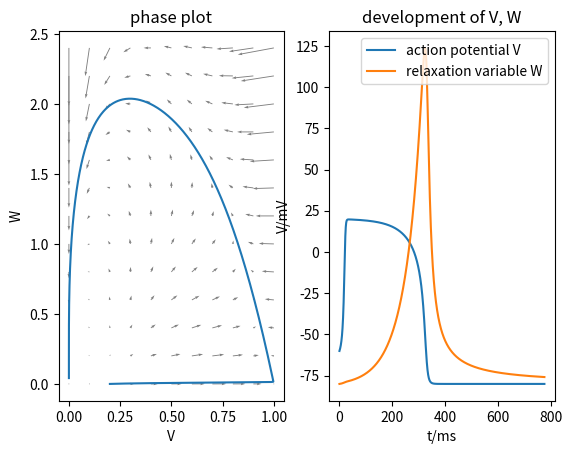
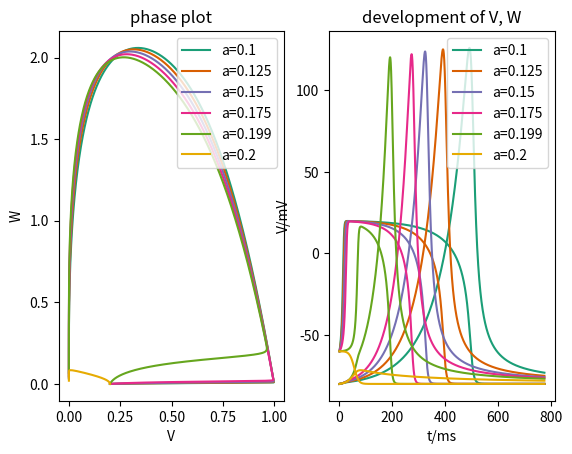
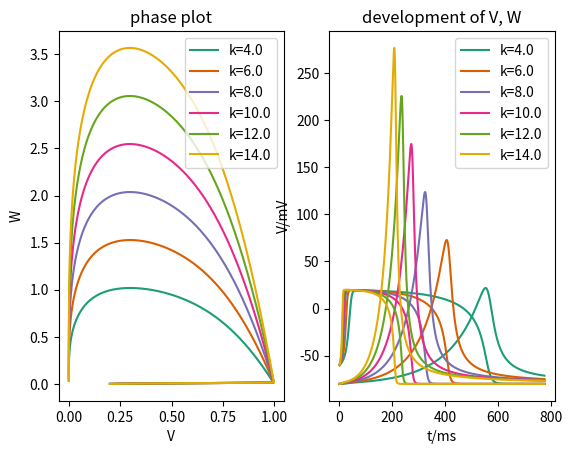
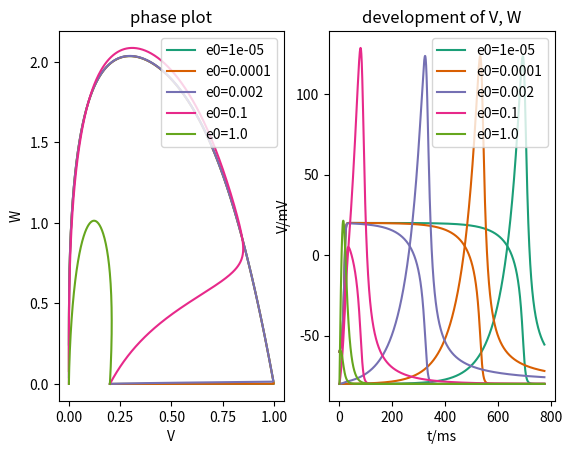
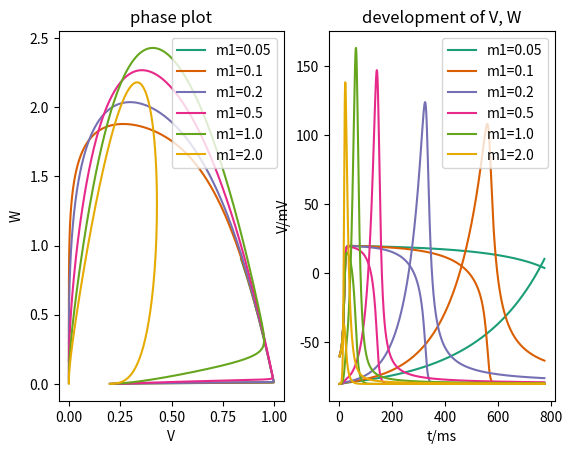
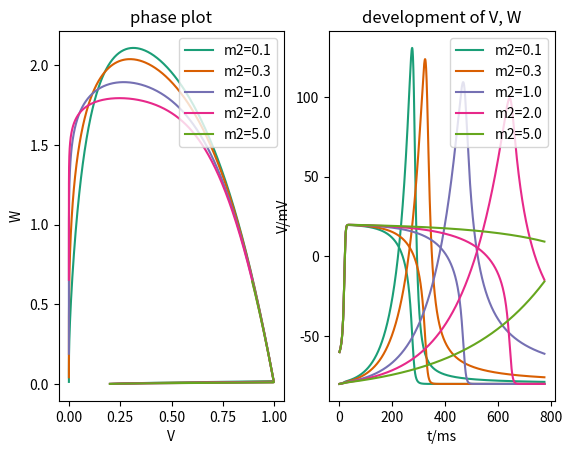

Write Python code to recreate these figures, in order.
# -*- coding: utf-8 -*-
"""Aliev-Panfilov model: a phenomenological model of a myocytes action
potential depending on two variables (given by two coupled ODEs) and five
parameters.

Compared to Hodgkin-Huxley (or similar), this model is much less complex as all
the biophysical details of ion pump dynamics are summarized in a single
phenomenological relaxation variable W. Thus it is more suitable for large
scale simulations of tissue.
"""

import numpy as np
import matplotlib.pyplot as plt



class AlphaBase:
    """base class for aliev-panfilov simulations, containing the five
    parameters
        a, k, e0, m1, m2
    and the two equations
        dV/dt = G_1(V, W)
        dW/dt = G_2(V, W)
    which are provided via `self.G(V, W)`
    """

    def __init__(self, a, k, e0, m1, m2):
        self.__dict__.update(dict(a=a, k=k, e0=e0, m1=m1, m2=m2))


    def G(self, V, W):
        """equations for V, w:
            [dV/dt, dW/dt] = G(V, W)
        """
        return np.array([
            -self.k * V * (V - self.a) * (V - 1) - V * W,
            self.e(V, W) * (-self.k * V * (V - self.a - 1) - W)
        ])


    def e(self, V, W):
        return self.e0 + self.m1 * W / (V + self.m2)


    def integrate(self):
        """to be overridden in inherited class"""
        return NotImplemented



class Alpha(AlphaBase):
    """Aliev-Panfilov simulation class"""

    def __init__(self, V0, W0, tmax, dt,
                 _prepare_plot=True, **params):
        # set simulation parameters
        super().__init__(**params)
        self.t      = np.arange(0, tmax, dt)
        self.dt     = dt
        self.steps  = self.t.size

        # result array
        self.VW     = np.zeros((2, self.steps))
        self.VW[0,0]= V0
        self.VW[1,0]= W0

        # plotting
        if _prepare_plot:
            self.fig        = plt.figure()
            self.phaseplot  = self.fig.add_subplot(121,
                                                   title='phase plot',
                                                   xlabel='V', ylabel='W')
            self.timeplot   = self.fig.add_subplot(122,
                                                   title='development of V, W',
                                                   xlabel='t/ms', ylabel='V/mV')


    def integrate(self):
        """integrate the ODE system with a simple Euler-step
        """
        for i in range(self.steps-1):
            VW_i = self.VW[:,i]
            self.VW[:,i+1] = VW_i + self.dt * self.G(*VW_i)


    def portrait(self):
        """create a quiver plot of [dV/dt, dW/dt] to visualize the phase space
        dynamics of the ODEs
        """
        V_mesh, W_mesh = np.mgrid[0:1.1:.1,0:2.5:.2]
        V_dot, W_dot = self.G(V_mesh, W_mesh)
        self.phaseplot.quiver(V_mesh, W_mesh, V_dot, W_dot,
                              color='grey', scale=15, width=.004)


    def plot(self):
        """integrate the ODEs for the paarameters of the instance and plot the
        results, showing the development of action potential V and relaxation W
        over time.

        the obtained results need to be scaled in order to correspond to the
        'true' physical quantities:
            V_phys = (100*V-80) mV
            t_phys = 12.9*t ms
        """
        self.integrate()
        self.phaseplot.plot(self.VW[0], self.VW[1])
        self.timeplot.plot(12.9*self.t, 100*self.VW[0]-80,
                           12.9*self.t, 100*self.VW[1]-80)
        self.timeplot.legend(['action potential V', 'relaxation variable W'],
                             loc='upper right')


    def vary_param(self, key, val_list):
        """given the name of a parameter of the simulation and a list of its
        possible values, integrate the system for each value and plot the
        results, in order to get an understanding of how the given parameter
        influences the dynamics of the system
        """
        colors = plt.get_cmap('Dark2').colors
        for val, color in zip(val_list, colors):
            setattr(self, key, val)
            self.integrate()
            self.phaseplot.plot(self.VW[0], self.VW[1],
                                color=color,
                                label='%s=%s' % (key, val))
            self.timeplot.plot(12.9*self.t, 100*self.VW[0]-80,
                               color=color)
            self.timeplot.plot(12.9*self.t, 100*self.VW[1]-80,
                               color=color,
                               label='%s=%s' % (key, val))
        self.phaseplot.legend(loc='upper right')
        self.timeplot.legend(loc='upper right')



PARAMS = dict(
    V0=.2, W0=.0, tmax=60., dt=.01,
    a=.15, k=8., e0=2e-3, m1=.2, m2=.3
)


if __name__ == '__main__':
    alpha = Alpha(**PARAMS)
    alpha.portrait()
    alpha.plot()

    alpha = Alpha(**PARAMS)
    alpha.vary_param('a', [.1, .125, .15, .175, .199, .2])

    alpha = Alpha(**PARAMS)
    alpha.vary_param('k', [4., 6., 8., 10., 12., 14.])

    alpha = Alpha(**PARAMS)
    alpha.vary_param('e0', [1e-5, 1e-4, 2e-3, 1e-1, 1.])

    alpha = Alpha(**PARAMS)
    alpha.vary_param('m1', [.05, .1, .2, .5, 1., 2.])

    alpha = Alpha(**PARAMS)
    alpha.vary_param('m2', [.1, .3, 1., 2., 5.])


#  vim: set ff=unix tw=79 sw=4 ts=8 et ic ai :
